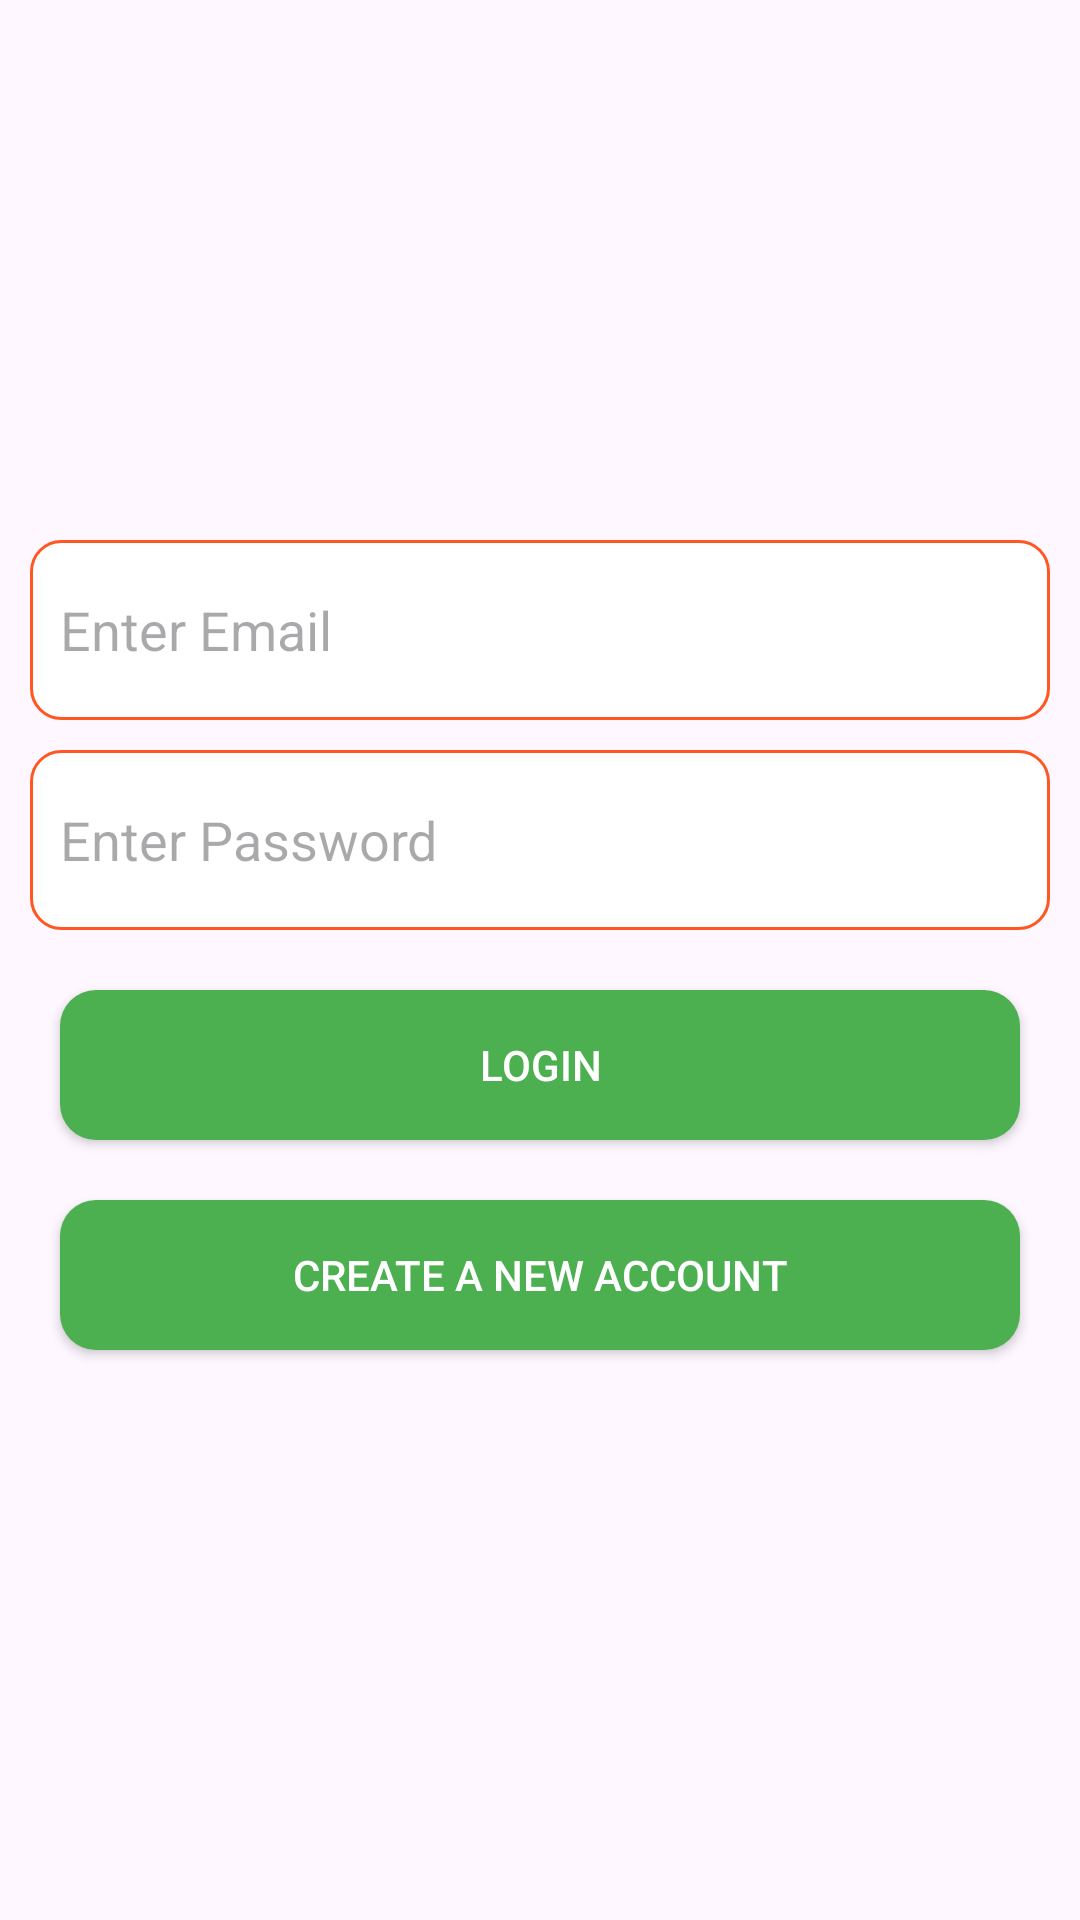

The Android layout XML behind this screen, and the referenced resources:
<!-- AndroidManifest.xml: application theme Theme.FootballApplication -->
<!-- res/layout/fragment_login.xml -->
<?xml version="1.0" encoding="utf-8"?>
<androidx.constraintlayout.widget.ConstraintLayout xmlns:android="http://schemas.android.com/apk/res/android"
    xmlns:tools="http://schemas.android.com/tools"
    android:layout_width="match_parent"
    android:layout_height="match_parent"
    xmlns:app="http://schemas.android.com/apk/res-auto"
    tools:context=".auth.LoginFragment">

    <ImageView
        android:id="@+id/myImageView"
        android:layout_width="70dp"
        android:layout_height="70dp"
        android:src="@drawable/football"
        android:layout_marginTop="100dp"
    app:layout_constraintStart_toStartOf="parent"
        app:layout_constraintEnd_toEndOf="parent"
    app:layout_constraintTop_toTopOf="parent" />


    
    <EditText

        app:layout_constraintTop_toBottomOf="@+id/myImageView"
        android:id="@+id/emailET"
        android:layout_width="match_parent"
        android:layout_marginTop="16dp"
        android:layout_height="60dp"
        android:background="@drawable/edit_text_background"
        android:layout_margin="10dp"
        android:padding="10dp"
        android:hint="@string/enter_email"
        android:inputType="textEmailAddress"/>

    <EditText

        app:layout_constraintTop_toBottomOf="@+id/emailET"
        android:id="@+id/passwordET"
        android:layout_width="match_parent"
        android:layout_marginTop="16dp"
        android:layout_height="60dp"
        android:background="@drawable/edit_text_background"
        android:layout_margin="10dp"
        android:padding="10dp"
        android:hint="@string/enter_password"
        android:inputType="textPassword" />

    <androidx.appcompat.widget.AppCompatButton
        android:id="@+id/loginBTN"
        android:layout_width="match_parent"
        android:layout_height="50dp"
        app:layout_constraintTop_toBottomOf="@id/passwordET"
        android:layout_marginTop="20dp"
        android:layout_margin="20dp"
        android:text="@string/login"
        android:background="@drawable/btn_background"
        android:textColor="@color/white"
        >


    </androidx.appcompat.widget.AppCompatButton>

    <androidx.appcompat.widget.AppCompatButton
        android:id="@+id/registerBTN"
        android:layout_width="match_parent"
        android:layout_height="50dp"
        app:layout_constraintTop_toBottomOf="@id/loginBTN"

        android:layout_marginTop="20dp"
        android:layout_margin="20dp"
        android:text="@string/new_register_account"
        android:background="@drawable/btn_background"
        android:textColor="@color/white"
        />

</androidx.constraintlayout.widget.ConstraintLayout>
<!-- resources referenced by this layout -->
<resources>
  <!-- drawable btn_background (drawable) -->
  <?xml version="1.0" encoding="utf-8"?>
  <shape xmlns:android="http://schemas.android.com/apk/res/android"
      android:shape="rectangle">
  
      <solid android:color="#4CAF50"> </solid>
      <corners android:radius="12dp"></corners>
  
  </shape>
  <!-- drawable edit_text_background (drawable) -->
  <?xml version="1.0" encoding="utf-8"?>
  <shape xmlns:android="http://schemas.android.com/apk/res/android"
      android:shape="rectangle">
      <solid android:color="@color/white">    </solid>
      <corners android:radius="10dp"></corners>
      <stroke android:color="#FF5722" android:width="1dp"></stroke>
  </shape>
  <string name="enter_email">Enter Email</string>
  <string name="enter_password">Enter Password</string>
  <string name="login">Login</string>
  <string name="new_register_account">Create a new account</string>
  <style name="Theme.FootballApplication" parent="Base.Theme.FootballApplication" />
  <style name="Base.Theme.FootballApplication" parent="Theme.Material3.DayNight.NoActionBar">
          
          
      </style>
  <!-- not gathered from this repository: default colours our renderer supplied (Android Studio template values) -->
  <color name="white">#FFFFFFFF</color>
</resources>
